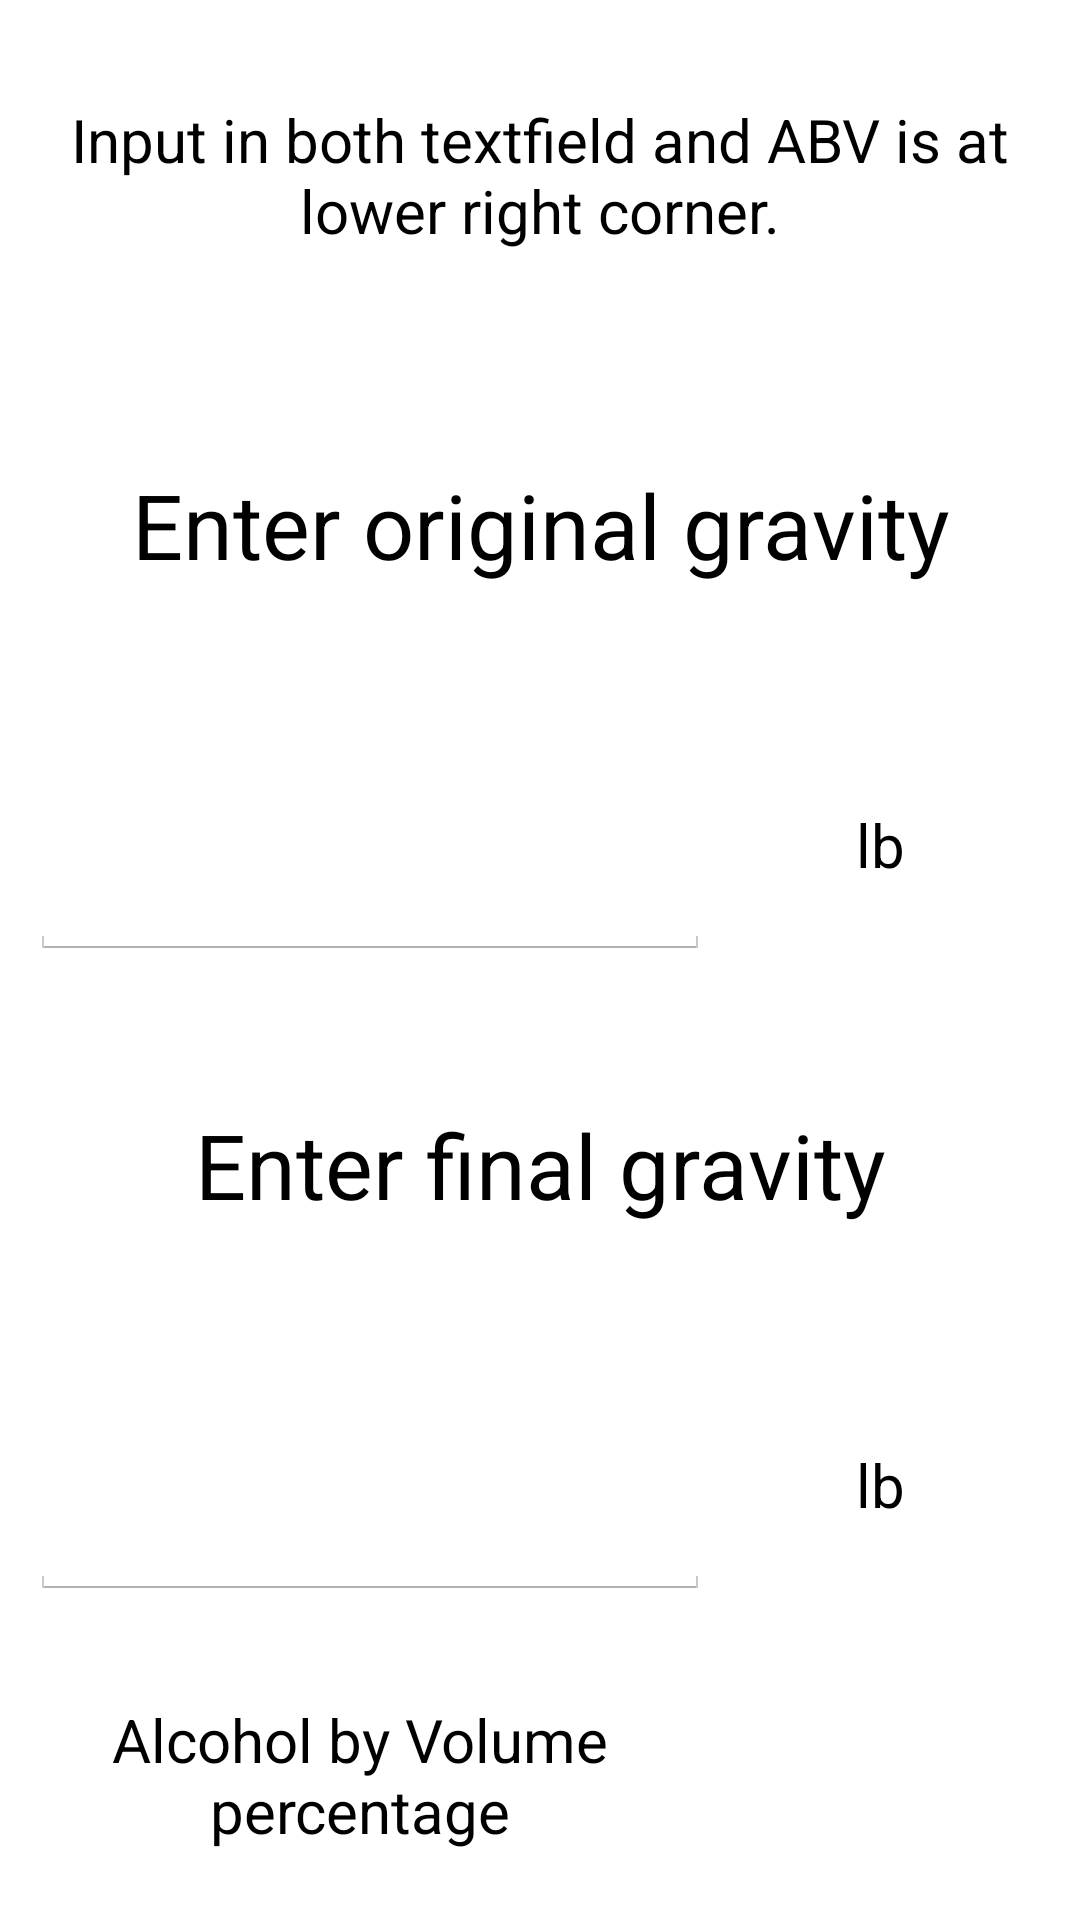

Layout XML and referenced resources for this Android screen:
<!-- AndroidManifest.xml: application theme AppTheme -->
<!-- res/layout/abv_convertor_layout.xml -->
<?xml version="1.0" encoding="utf-8"?>
<LinearLayout xmlns:android="http://schemas.android.com/apk/res/android"
    android:orientation="vertical"
    style="@style/layout_full">

    
    <TextView
        style="@style/layout_vertical"
        android:layout_weight="1"
        android:textSize="20sp"
        android:textAppearance="?android:attr/textAppearanceLarge"
        android:text="Input in both textfield and ABV is at lower right corner."
        android:id="@+id/explanationTV"
        android:gravity="center"
        android:layout_margin="10dp"/>

    
    <TextView
        style="@style/layout_vertical"
        android:layout_weight="1"
        android:textSize="30sp"
        android:textAppearance="?android:attr/textAppearanceLarge"
        android:text="Enter original gravity"
        android:id="@+id/originalAmountTV"
        android:gravity="center"
        android:layout_margin="10dp"/>

    
    <LinearLayout
        android:orientation="horizontal"
        style="@style/layout_vertical"
        android:layout_weight="1">

        <EditText
            style="@style/layout_horizontal"
            android:layout_weight="2"
            android:ems="10"
            android:id="@+id/originalAmountET"
            android:text=""
            android:gravity="center"
            android:layout_marginTop="10dp"
            android:layout_marginBottom="10dp"
            android:layout_marginLeft="10dp"/>

        <TextView
            style="@style/layout_horizontal"
            android:layout_weight="1"
            android:textSize="20sp"
            android:textAppearance="?android:attr/textAppearanceLarge"
            android:text="lb"
            android:id="@+id/lBUnitTV1"
            android:gravity="center"
            android:layout_marginTop="10dp"
            android:layout_marginBottom="10dp"
            android:layout_marginRight="10dp"/>

    </LinearLayout>

    
    <TextView
        style="@style/layout_vertical"
        android:layout_weight="1"
        android:textSize="30sp"
        android:textAppearance="?android:attr/textAppearanceLarge"
        android:text="Enter final gravity"
        android:id="@+id/finalAmountTV"
        android:gravity="center"
        android:layout_margin="10dp"/>

    
    <LinearLayout
        android:orientation="horizontal"
        style="@style/layout_vertical"
        android:layout_weight="1">

        <EditText
            style="@style/layout_horizontal"
            android:layout_weight="2"
            android:ems="10"
            android:id="@+id/finalAmountET"
            android:text=""
            android:gravity="center"
            android:layout_marginTop="10dp"
            android:layout_marginBottom="10dp"
            android:layout_marginLeft="10dp"/>

        <TextView
            style="@style/layout_horizontal"
            android:layout_weight="1"
            android:textSize="20sp"
            android:textAppearance="?android:attr/textAppearanceLarge"
            android:text="lb"
            android:id="@+id/lBUnitTV2"
            android:gravity="center"
            android:layout_marginTop="10dp"
            android:layout_marginBottom="10dp"
            android:layout_marginRight="10dp"/>

    </LinearLayout>

    
    <LinearLayout
        android:orientation="horizontal"
        style="@style/layout_vertical"
        android:layout_weight="1">

        <TextView
            style="@style/layout_horizontal"
            android:layout_weight="2"
            android:textSize="20sp"
            android:textAppearance="?android:attr/textAppearanceLarge"
            android:text="Alcohol by Volume percentage"
            android:id="@+id/abvTV"
            android:gravity="center"
            android:layout_margin="10dp"/>

        <TextView
            style="@style/layout_horizontal"
            android:layout_weight="1"
            android:textSize="20sp"
            android:textAppearance="?android:attr/textAppearanceLarge"
            android:text=""
            android:id="@+id/abvPercentTV"
            android:gravity="center"
            android:layout_marginTop="10dp"
            android:layout_marginBottom="10dp"
            android:layout_marginRight="10dp"/>

    </LinearLayout>

</LinearLayout>
<!-- resources referenced by this layout -->
<resources>
  <style name="layout_full">
          <item name="android:layout_width">fill_parent</item>
          <item name="android:layout_height">fill_parent</item>
      </style>
  <style name="layout_horizontal" parent="layout_full">
          <item name="android:layout_width">0px</item>
      </style>
  <style name="layout_vertical" parent="layout_full">
          <item name="android:layout_height">0px</item>
      </style>
  <style name="AppTheme" parent="android:Theme.Holo.Light.DarkActionBar">
          
          <item name="android:colorBackground">@color/background_holo_light_brew</item>
      </style>
  <color name="background_holo_light_brew">#fdf5dc</color>
</resources>
